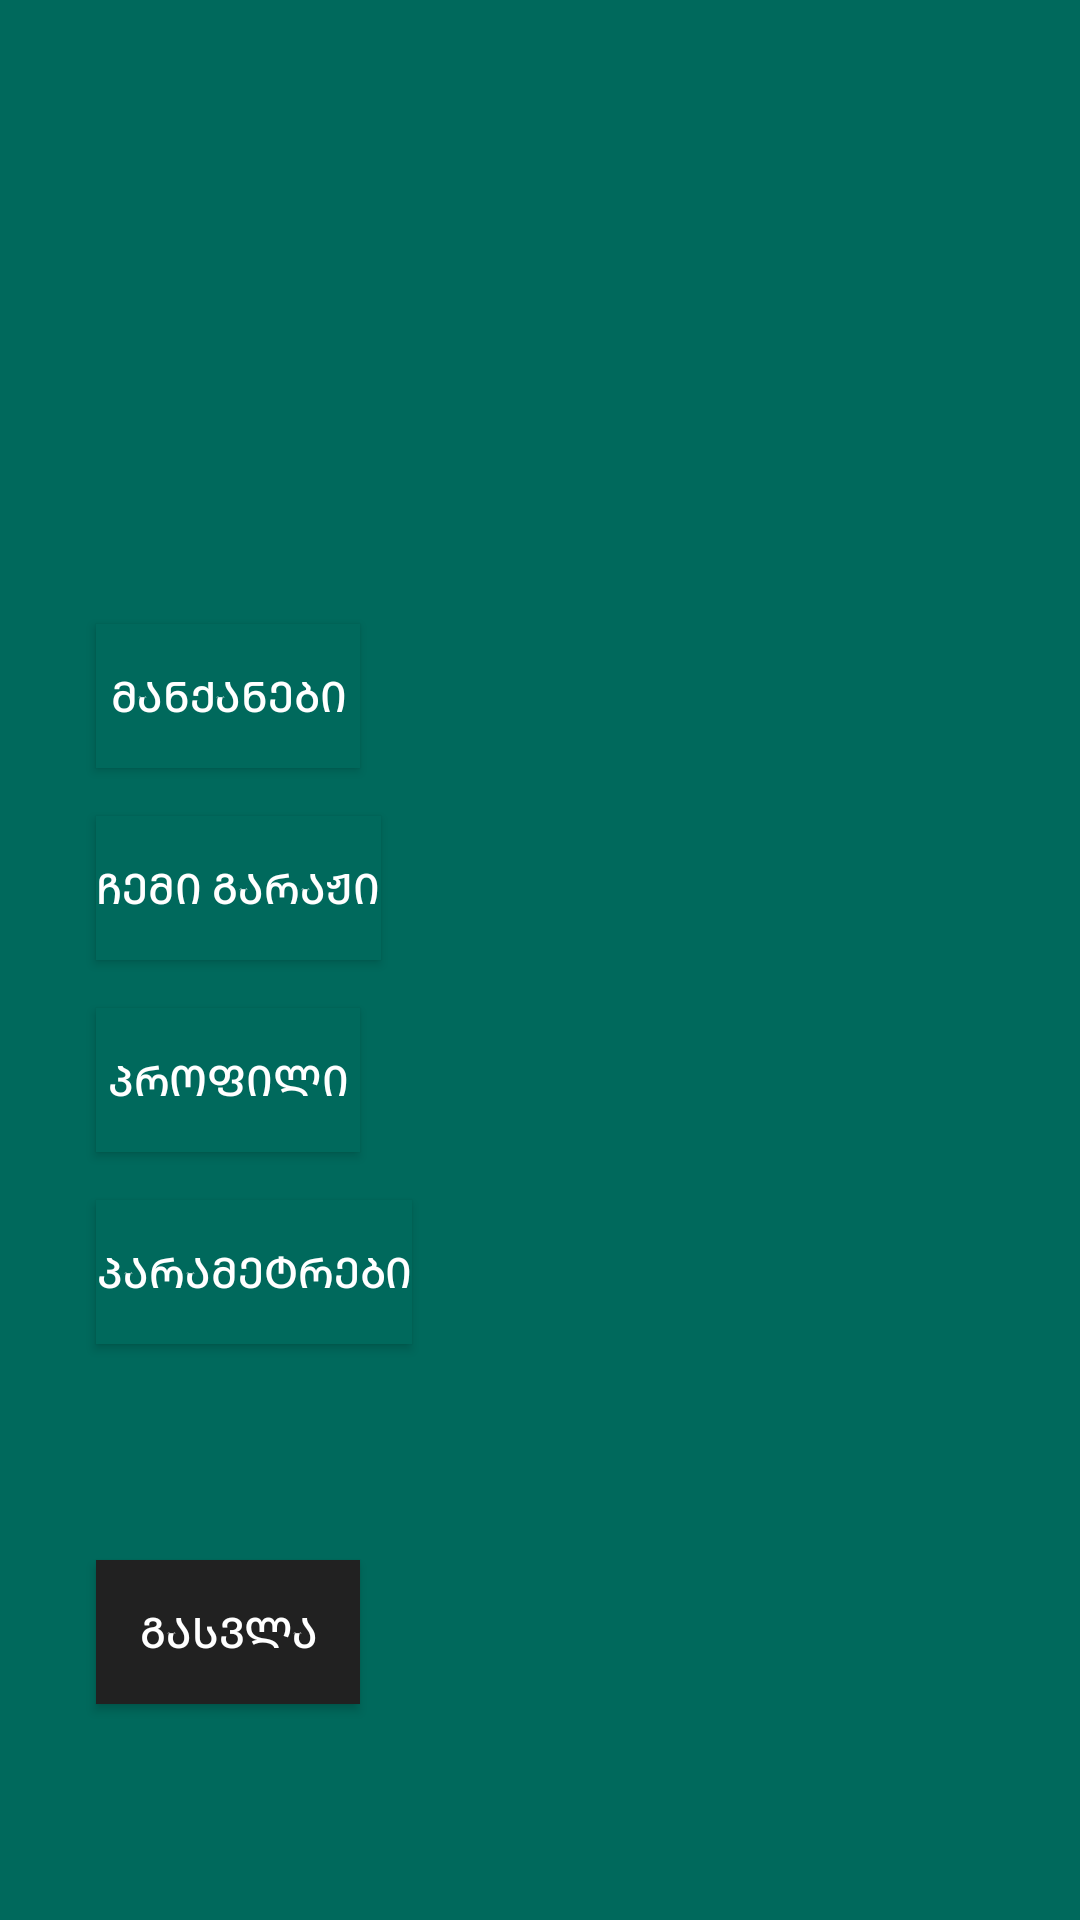

Android layout source for this screen:
<!-- AndroidManifest.xml: application theme Theme.My_popular_garage -->
<!-- res/layout/activity_menu.xml -->
<?xml version="1.0" encoding="utf-8"?>
<androidx.constraintlayout.widget.ConstraintLayout xmlns:android="http://schemas.android.com/apk/res/android"
    xmlns:app="http://schemas.android.com/apk/res-auto"
    xmlns:tools="http://schemas.android.com/tools"
    android:layout_width="match_parent"
    android:layout_height="match_parent"
    android:background="#00695C">

    <Button
        android:id="@+id/button7"
        android:layout_width="wrap_content"
        android:layout_height="wrap_content"
        android:layout_marginStart="32dp"
        android:layout_marginTop="208dp"
        android:background="#00695C"
        android:text="მანქანები"
        android:textColor="@color/white"
        app:layout_constraintStart_toStartOf="parent"
        app:layout_constraintTop_toTopOf="parent" />

    <Button
        android:id="@+id/button8"
        android:layout_width="wrap_content"
        android:layout_height="wrap_content"
        android:layout_marginStart="32dp"
        android:layout_marginTop="16dp"
        android:background="#00695C"
        android:text="ჩემი გარაჟი"
        android:textColor="@color/white"
        app:layout_constraintStart_toStartOf="parent"
        app:layout_constraintTop_toBottomOf="@+id/button7" />

    <Button
        android:id="@+id/button9"
        android:layout_width="wrap_content"
        android:layout_height="wrap_content"
        android:layout_marginStart="32dp"
        android:layout_marginTop="16dp"
        android:background="#00695C"
        android:text="პროფილი"
        android:textColor="@color/white"
        app:layout_constraintStart_toStartOf="parent"
        app:layout_constraintTop_toBottomOf="@+id/button8" />

    <Button
        android:id="@+id/button11"
        android:layout_width="wrap_content"
        android:layout_height="wrap_content"
        android:layout_marginStart="32dp"
        android:layout_marginTop="16dp"
        android:background="#00695C"
        android:text="პარამეტრები"
        android:textColor="@color/white"
        app:layout_constraintStart_toStartOf="parent"
        app:layout_constraintTop_toBottomOf="@+id/button9" />

    <Button
        android:id="@+id/button12"
        android:layout_width="wrap_content"
        android:layout_height="wrap_content"
        android:layout_marginStart="32dp"
        android:layout_marginBottom="72dp"
        android:text="გასვლა"
        android:background="#212121"
        android:textColor="@color/white"
        app:layout_constraintBottom_toBottomOf="parent"
        app:layout_constraintStart_toStartOf="parent" />

</androidx.constraintlayout.widget.ConstraintLayout>
<!-- resources referenced by this layout -->
<resources>
  <style name="Theme.My_popular_garage" parent="Theme.AppCompat.Light.NoActionBar">
          
          <item name="colorPrimary">@color/purple_500</item>
          <item name="colorPrimaryVariant">@color/purple_700</item>
          <item name="colorOnPrimary">@color/white</item>
          
          <item name="colorSecondary">@color/teal_200</item>
          <item name="colorSecondaryVariant">@color/teal_700</item>
          <item name="colorOnSecondary">@color/black</item>
          
          <item name="android:statusBarColor" tools:targetApi="l">?attr/colorPrimaryVariant</item>
          
      </style>
  <!-- not gathered from this repository: default colours our renderer supplied (Android Studio template values) -->
  <color name="purple_500">#FF6200EE</color>
  <color name="purple_700">#FF3700B3</color>
  <color name="teal_200">#FF03DAC5</color>
  <color name="teal_700">#FF018786</color>
  <color name="black">#FF000000</color>
  <color name="white">#FFFFFFFF</color>
</resources>
